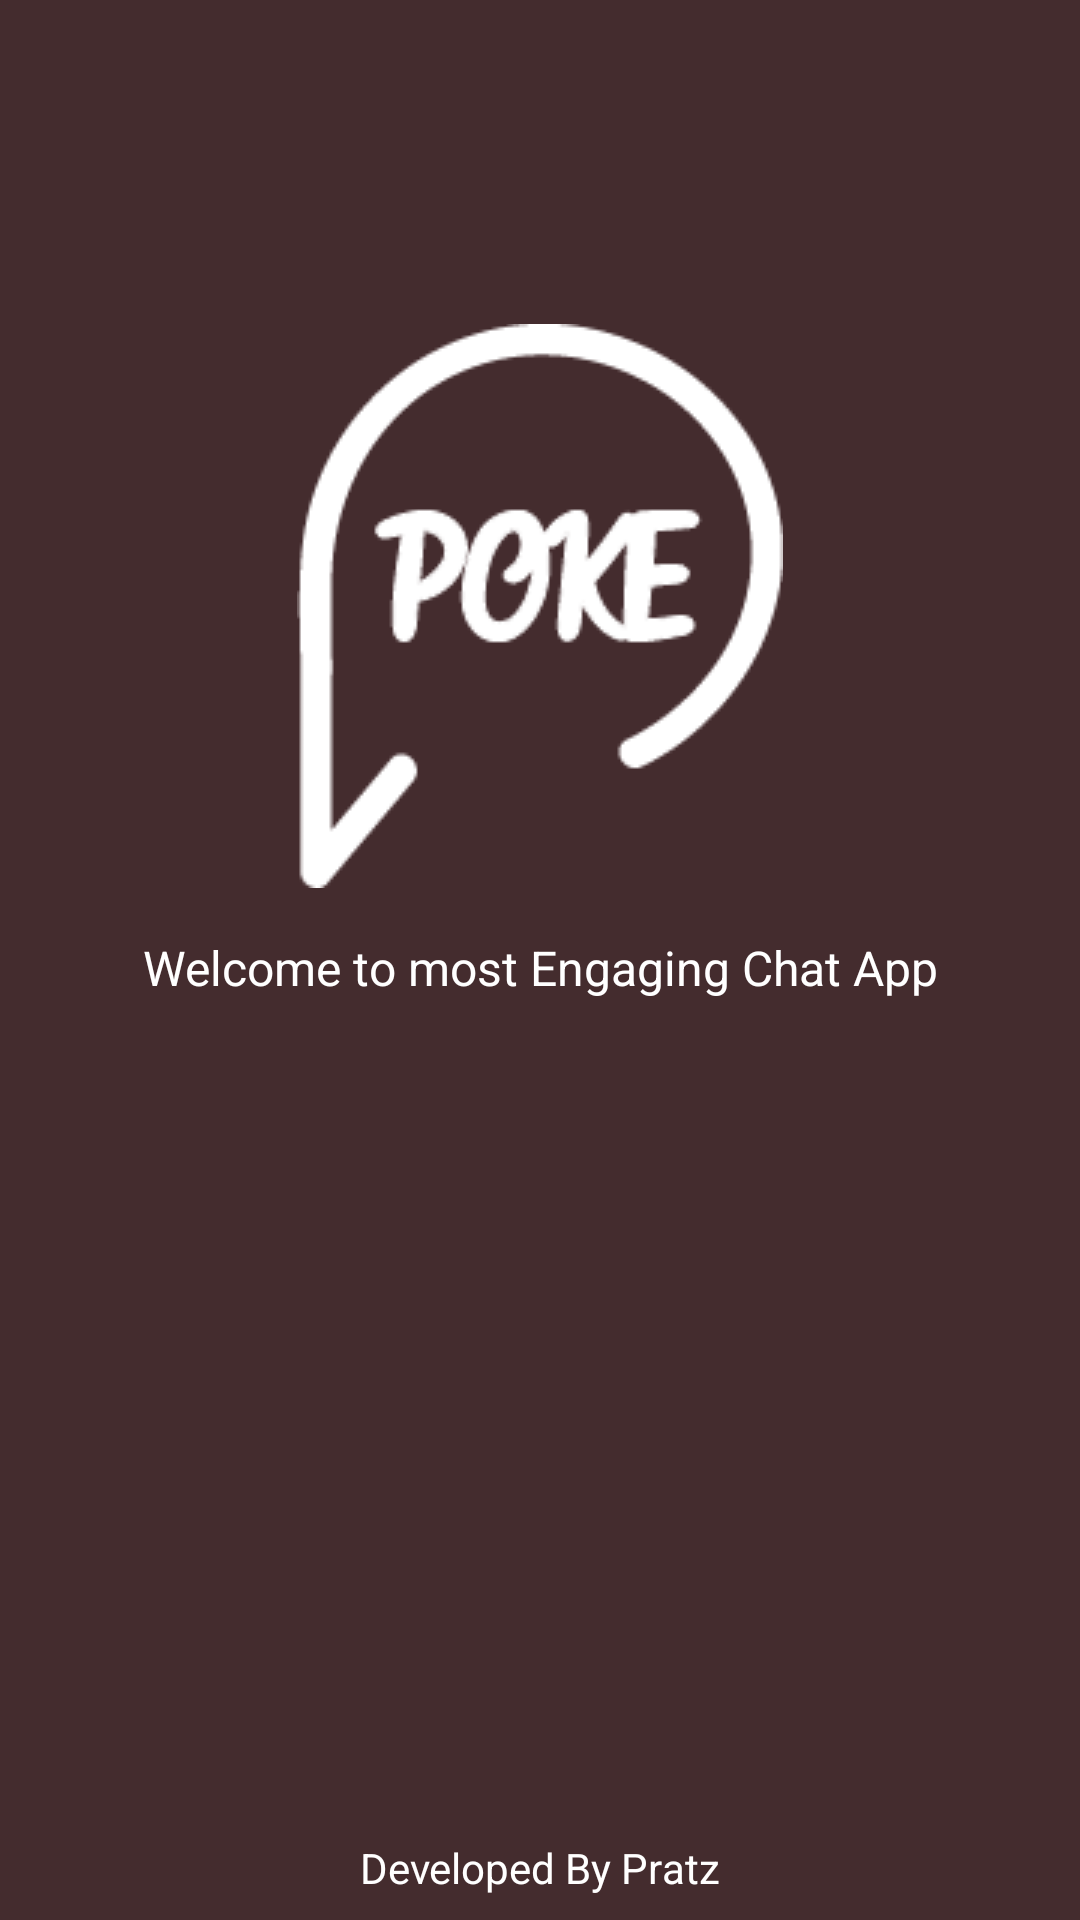

The Android layout XML behind this screen, and the referenced resources:
<!-- AndroidManifest.xml: application theme AppTheme -->
<!-- res/layout/activity_welcome.xml -->
<?xml version="1.0" encoding="utf-8"?>
<android.support.constraint.ConstraintLayout xmlns:android="http://schemas.android.com/apk/res/android"
    xmlns:app="http://schemas.android.com/apk/res-auto"
    xmlns:tools="http://schemas.android.com/tools"
    android:layout_width="match_parent"
    android:layout_height="match_parent"
    android:background="@color/colorAccent"
    tools:context=".WelcomeActivity">

    <ImageView
        android:id="@+id/imageView"
        android:layout_width="wrap_content"
        android:layout_height="wrap_content"
        android:layout_marginStart="8dp"
        android:layout_marginTop="108dp"
        android:layout_marginEnd="8dp"
        android:src="@drawable/poke"
        app:layout_constraintEnd_toEndOf="parent"
        app:layout_constraintStart_toStartOf="parent"
        app:layout_constraintTop_toTopOf="parent" />

    <TextView
        android:layout_width="wrap_content"
        android:layout_height="wrap_content"
        android:layout_marginStart="8dp"
        android:layout_marginTop="8dp"
        android:layout_marginEnd="8dp"
        android:layout_marginBottom="8dp"
        android:text="Welcome to most Engaging Chat App"
        android:textColor="#fff"
        android:textSize="16dp"
        app:layout_constraintBottom_toTopOf="@+id/textView"
        app:layout_constraintEnd_toEndOf="parent"
        app:layout_constraintHorizontal_bias="0.504"
        app:layout_constraintStart_toStartOf="parent"
        app:layout_constraintTop_toBottomOf="@+id/imageView"
        app:layout_constraintVertical_bias="0.028" />

    <TextView
        android:id="@+id/textView"
        android:layout_width="wrap_content"
        android:layout_height="wrap_content"
        android:layout_marginStart="8dp"
        android:layout_marginEnd="8dp"
        android:layout_marginBottom="8dp"
        android:text="Developed By Pratz"
        android:textColor="#fff"
        app:layout_constraintBottom_toBottomOf="parent"
        app:layout_constraintEnd_toEndOf="parent"
        app:layout_constraintStart_toStartOf="parent" />



</android.support.constraint.ConstraintLayout>
<!-- resources referenced by this layout -->
<resources>
  <color name="colorAccent">#442C2E</color>
  <!-- drawable poke: png bitmap (drawable, 5042 bytes) -->
  <style name="AppTheme" parent="Theme.AppCompat.Light.NoActionBar">
          
          <item name="colorPrimary">@color/colorPrimary</item>
          <item name="colorPrimaryDark">@color/colorPrimaryDark</item>
          <item name="colorAccent">@color/colorAccent</item>
      </style>
  <color name="colorPrimary">#FEDBD0</color>
  <color name="colorPrimaryDark">#1e1414</color>
</resources>
